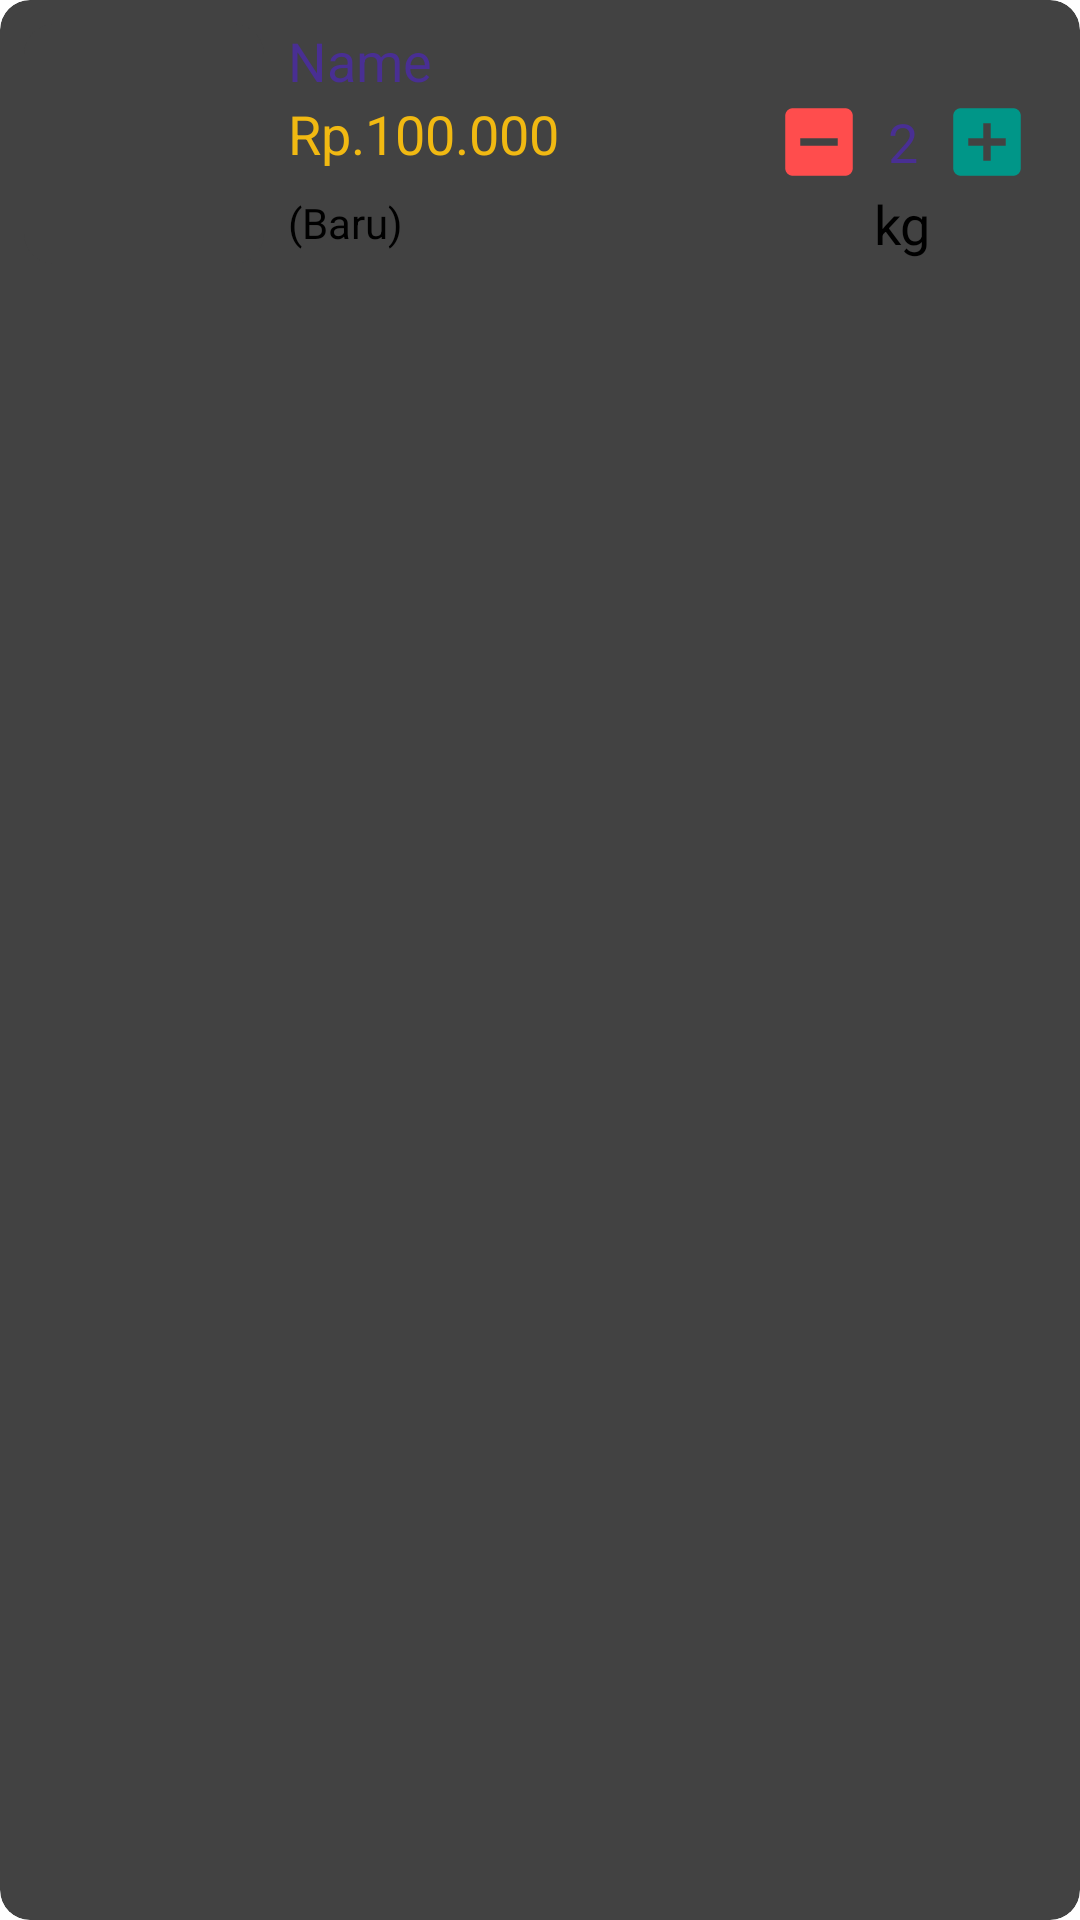

This screen was rendered from an Android layout file. Write that file and the resources it references.
<!-- AndroidManifest.xml: application theme AppTheme.noActionBar -->
<!-- res/layout/cart_item.xml -->
<?xml version="1.0" encoding="utf-8"?>
<androidx.cardview.widget.CardView android:id="@+id/card_view"
    android:layout_width="match_parent"
    android:layout_height="wrap_content"
    android:layout_margin="8dp"
    app:cardElevation="9dp"
    app:cardCornerRadius="10dp"
    xmlns:android="http://schemas.android.com/apk/res/android"
    xmlns:tools="http://schemas.android.com/tools"
    xmlns:app="http://schemas.android.com/apk/res-auto">

    <LinearLayout
        android:layout_width="match_parent"
        android:layout_height="wrap_content"
        android:padding="8dp"
        android:orientation="horizontal">
        <androidx.cardview.widget.CardView
            android:layout_width="wrap_content"
            android:layout_height="wrap_content"
            app:cardCornerRadius="10dp"
            app:cardElevation="3dp">
            <ImageView
                android:id="@+id/img_photo"
                android:layout_width="80dp"
                android:layout_height="80dp"
                android:contentDescription="@string/poster"
                android:scaleType="centerCrop"
                tools:src="@tools:sample/avatars"/>
        </androidx.cardview.widget.CardView>

        <LinearLayout
            android:layout_width="match_parent"
            android:layout_height="wrap_content"
            android:orientation="vertical"
            android:paddingStart="8dp"
            android:paddingEnd="8dp">
            <TextView
                android:id="@+id/tv_name"
                android:layout_width="match_parent"
                android:layout_height="wrap_content"
                android:textColor="@color/primary"
                android:textSize="18sp"
                android:text="@string/name" />

            <LinearLayout
                android:layout_width="match_parent"
                android:layout_height="match_parent"
                android:orientation="horizontal"
                android:weightSum="3"
                android:baselineAligned="false">

                <LinearLayout
                    android:layout_width="0dp"
                    android:layout_height="wrap_content"
                    android:orientation="vertical"
                    android:layout_weight="3">
                    <LinearLayout
                        android:layout_width="wrap_content"
                        android:layout_height="wrap_content"
                        android:orientation="horizontal">
                        <TextView
                            android:layout_width="wrap_content"
                            android:layout_height="wrap_content"
                            android:textColor="@color/secondary"
                            android:textSize="18sp"
                            android:text="@string/rp" />
                        <TextView
                            android:id="@+id/tv_price"
                            android:layout_width="wrap_content"
                            android:layout_height="wrap_content"
                            android:textColor="@color/secondary"
                            android:textSize="18sp"
                            android:text="@string/_100_000" />
                    </LinearLayout>
                    <TextView
                        android:id="@+id/tv_baru"
                        android:layout_marginTop="8dp"
                        android:layout_width="wrap_content"
                        android:layout_height="wrap_content"
                        android:textSize="14sp"
                        android:text="@string/baru" />
                </LinearLayout>

                <LinearLayout
                    android:layout_width="wrap_content"
                    android:layout_height="wrap_content"
                    android:orientation="vertical"
                    android:gravity="center">
                    <LinearLayout
                        android:id="@+id/layout"
                        android:layout_width="wrap_content"
                        android:layout_height="wrap_content"
                        android:orientation="horizontal">
                        <ImageView
                            android:id="@+id/btn_minus"
                            android:layout_width="30dp"
                            android:layout_height="30dp"
                            android:contentDescription="@string/poster"
                            android:scaleType="centerCrop"
                            android:src="@drawable/ic_baseline_indeterminate_check_box_24"/>
                        <TextView
                            android:id="@+id/tv_quantity"
                            android:layout_width="wrap_content"
                            android:layout_height="wrap_content"
                            android:layout_gravity="center"
                            android:layout_marginStart="8dp"
                            android:layout_marginEnd="8dp"
                            android:text="@string/_2"
                            android:textColor="@color/primary"
                            android:textSize="18sp" />
                        <ImageView
                            android:id="@+id/btn_add"
                            android:layout_width="30dp"
                            android:layout_height="30dp"
                            android:contentDescription="@string/poster"
                            android:scaleType="centerCrop"
                            android:src="@drawable/ic_baseline_add_box_24"/>
                    </LinearLayout>
                    <LinearLayout
                        android:id="@+id/weight"
                        android:layout_width="wrap_content"
                        android:layout_height="wrap_content"
                        android:orientation="horizontal">
                        <TextView
                            android:id="@+id/tv_weight"
                            android:layout_width="wrap_content"
                            android:layout_height="wrap_content"
                            android:textSize="18sp" />
                        <TextView
                            android:layout_width="wrap_content"
                            android:layout_height="wrap_content"
                            android:textSize="18sp"
                            android:text="@string/kg" />
                    </LinearLayout>

                </LinearLayout>
            </LinearLayout>
        </LinearLayout>
    </LinearLayout>
</androidx.cardview.widget.CardView>
<!-- resources referenced by this layout -->
<resources>
  <color name="primary">#492F93</color>
  <color name="secondary">#F1B912</color>
  <!-- drawable ic_baseline_add_box_24 (drawable) -->
  <vector xmlns:android="http://schemas.android.com/apk/res/android"
      android:width="24dp"
      android:height="24dp"
      android:viewportWidth="24"
      android:viewportHeight="24"
      android:tint="#009688">
    <path
        android:fillColor="@android:color/white"
        android:pathData="M19,3L5,3c-1.11,0 -2,0.9 -2,2v14c0,1.1 0.89,2 2,2h14c1.1,0 2,-0.9 2,-2L21,5c0,-1.1 -0.9,-2 -2,-2zM17,13h-4v4h-2v-4L7,13v-2h4L11,7h2v4h4v2z"/>
  </vector>
  <!-- drawable ic_baseline_indeterminate_check_box_24 (drawable) -->
  <vector xmlns:android="http://schemas.android.com/apk/res/android"
      android:width="24dp"
      android:height="24dp"
      android:viewportWidth="24"
      android:viewportHeight="24"
      android:tint="#FF4D4D">
    <path
        android:fillColor="@android:color/white"
        android:pathData="M19,3H5C3.9,3 3,3.9 3,5v14c0,1.1 0.9,2 2,2h14c1.1,0 2,-0.9 2,-2V5C21,3.9 20.1,3 19,3zM17,13H7v-2h10V13z"/>
  </vector>
  <string name="_100_000">100.000</string>
  <string name="_2">2</string>
  <string name="baru">(Baru)</string>
  <string name="kg">kg</string>
  <string name="name">Name</string>
  <string name="poster">poster</string>
  <string name="rp">Rp.</string>
</resources>
